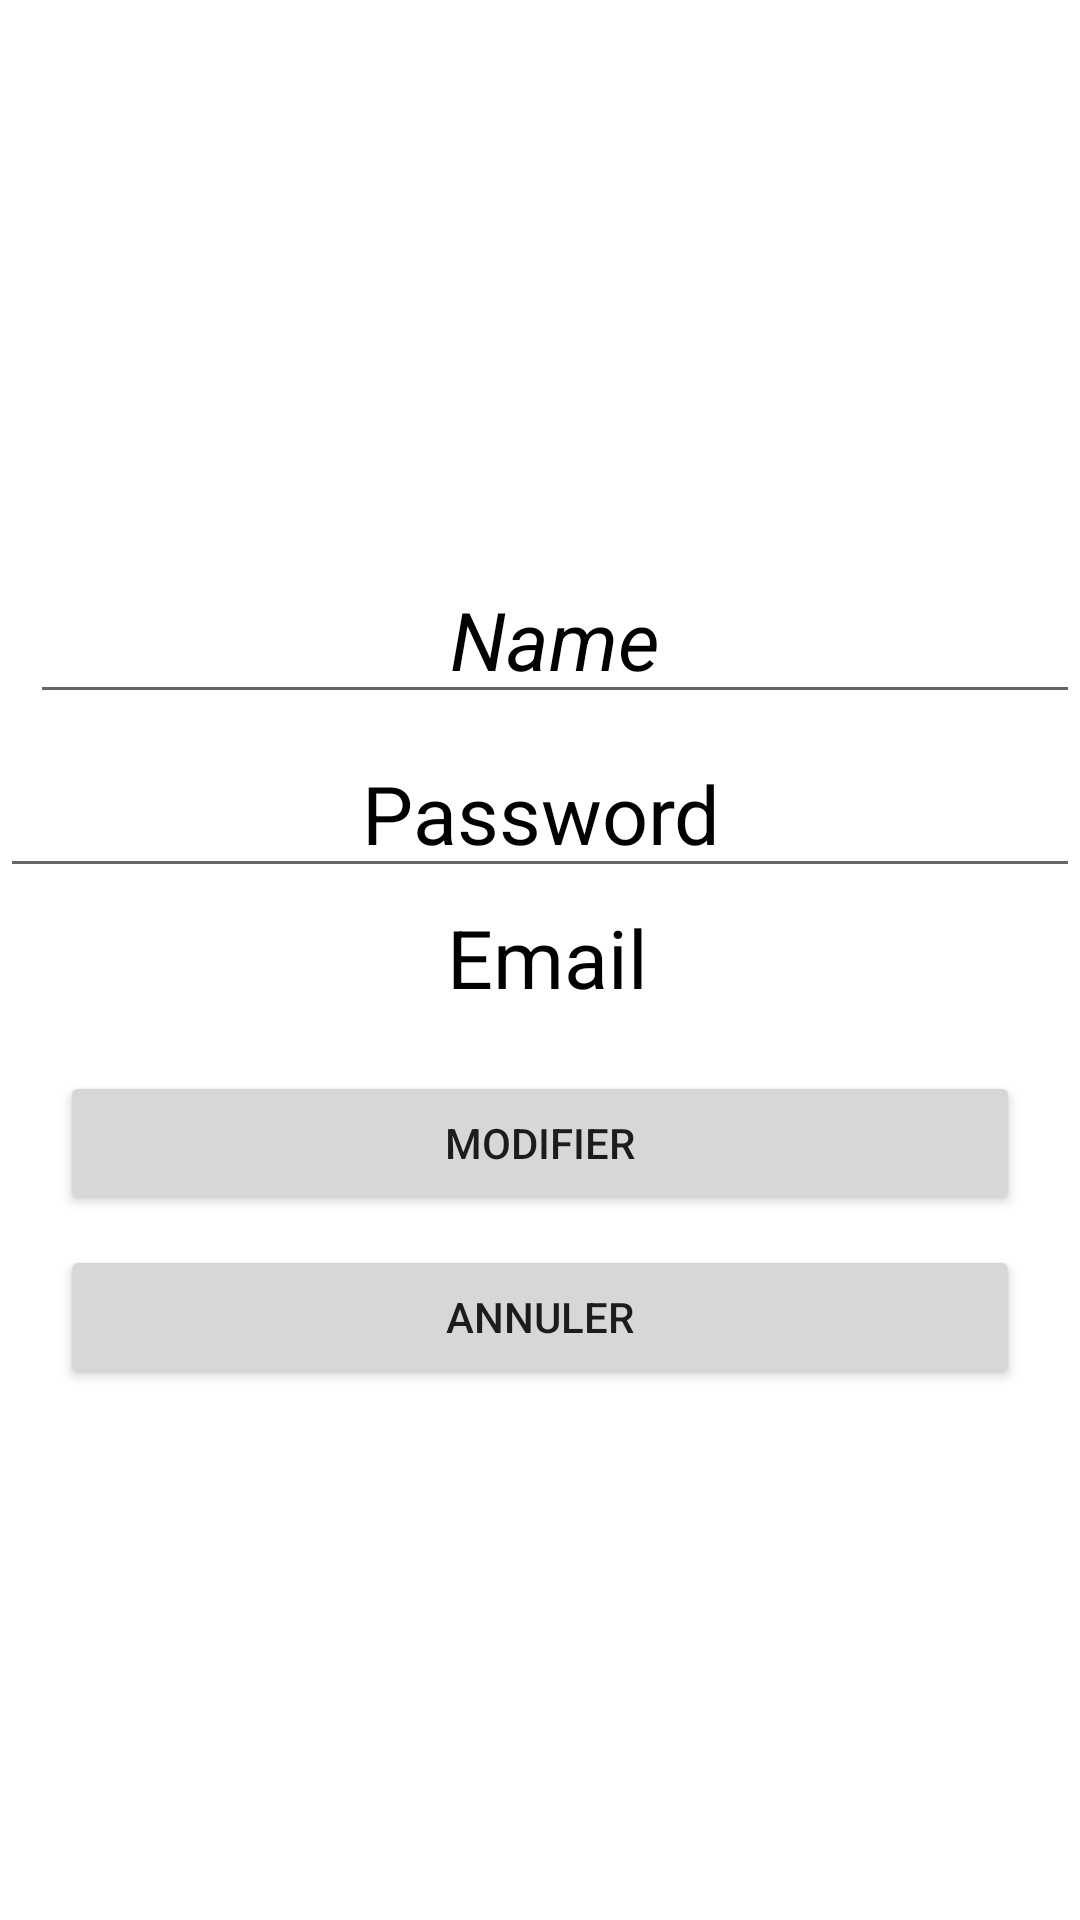

This screen was rendered from an Android layout file. Write that file and the resources it references.
<!-- AndroidManifest.xml: application theme Theme.MyApplicationExoRoomMMVM -->
<!-- res/layout/activity_detail.xml -->
<?xml version="1.0" encoding="utf-8"?>
<LinearLayout
    xmlns:android="http://schemas.android.com/apk/res/android"
    android:layout_width="match_parent"
    android:layout_height="match_parent"
    android:orientation="vertical">

    <LinearLayout
        android:layout_width="match_parent"
        android:layout_height="wrap_content"
        android:orientation="vertical">

        <ImageView
            android:layout_width="match_parent"
            android:layout_height="180dp"
            android:src="@drawable/ic_user"/>

        <EditText
            android:id="@+id/desc_name"
            android:layout_width="match_parent"
            android:layout_height="wrap_content"
            android:text="Name"
            android:gravity="center"
            android:textStyle="italic"
            android:textSize="27sp"
            android:layout_marginTop="5dp"
            android:layout_marginLeft="10dp"
            android:textColor="@color/black"/>

        <EditText
            android:id="@+id/desc_password"
            android:layout_marginTop="5dp"
            android:gravity="center"
            android:textSize="27sp"
            android:layout_width="match_parent"
            android:layout_height="wrap_content"
            android:textColor="@color/black"
            android:text="Password"/>

        <TextView
            android:id="@+id/desc_email"
            android:layout_width="match_parent"
            android:layout_height="wrap_content"
            android:text="Email"
            android:textSize="27sp"
            android:gravity="center"
            android:layout_marginTop="5dp"
            android:layout_marginLeft="5dp"
            android:textColor="@color/black"/>


    </LinearLayout>

    <Button
        android:id="@+id/des_btn_modification"
        android:layout_width="match_parent"
        android:layout_height="wrap_content"
        android:text="Modifier"
        android:layout_marginTop="20dp"
        android:layout_marginLeft="20dp"
        android:layout_marginRight="20dp"/>

    <Button
        android:id="@+id/desc_btn_cancel"
        android:layout_width="match_parent"
        android:layout_height="wrap_content"
        android:text="Annuler"
        android:layout_marginTop="10dp"
        android:layout_marginLeft="20dp"
        android:layout_marginRight="20dp"/>

</LinearLayout>
<!-- resources referenced by this layout -->
<resources>
  <style name="Theme.MyApplicationExoRoomMMVM" parent="Theme.MaterialComponents.DayNight.DarkActionBar">
          
          <item name="colorPrimary">@color/purple_500</item>
          <item name="colorPrimaryVariant">@color/purple_700</item>
          <item name="colorOnPrimary">@color/white</item>
          
          <item name="colorSecondary">@color/teal_200</item>
          <item name="colorSecondaryVariant">@color/teal_700</item>
          <item name="colorOnSecondary">@color/black</item>
          
          <item name="android:statusBarColor" tools:targetApi="l">?attr/colorPrimaryVariant</item>
          
      </style>
  <!-- not gathered from this repository: default colours our renderer supplied (Android Studio template values) -->
  <color name="purple_500">#FF6200EE</color>
  <color name="purple_700">#FF3700B3</color>
  <color name="teal_200">#FF03DAC5</color>
  <color name="teal_700">#FF018786</color>
  <color name="black">#FF000000</color>
  <color name="white">#FFFFFFFF</color>
</resources>
